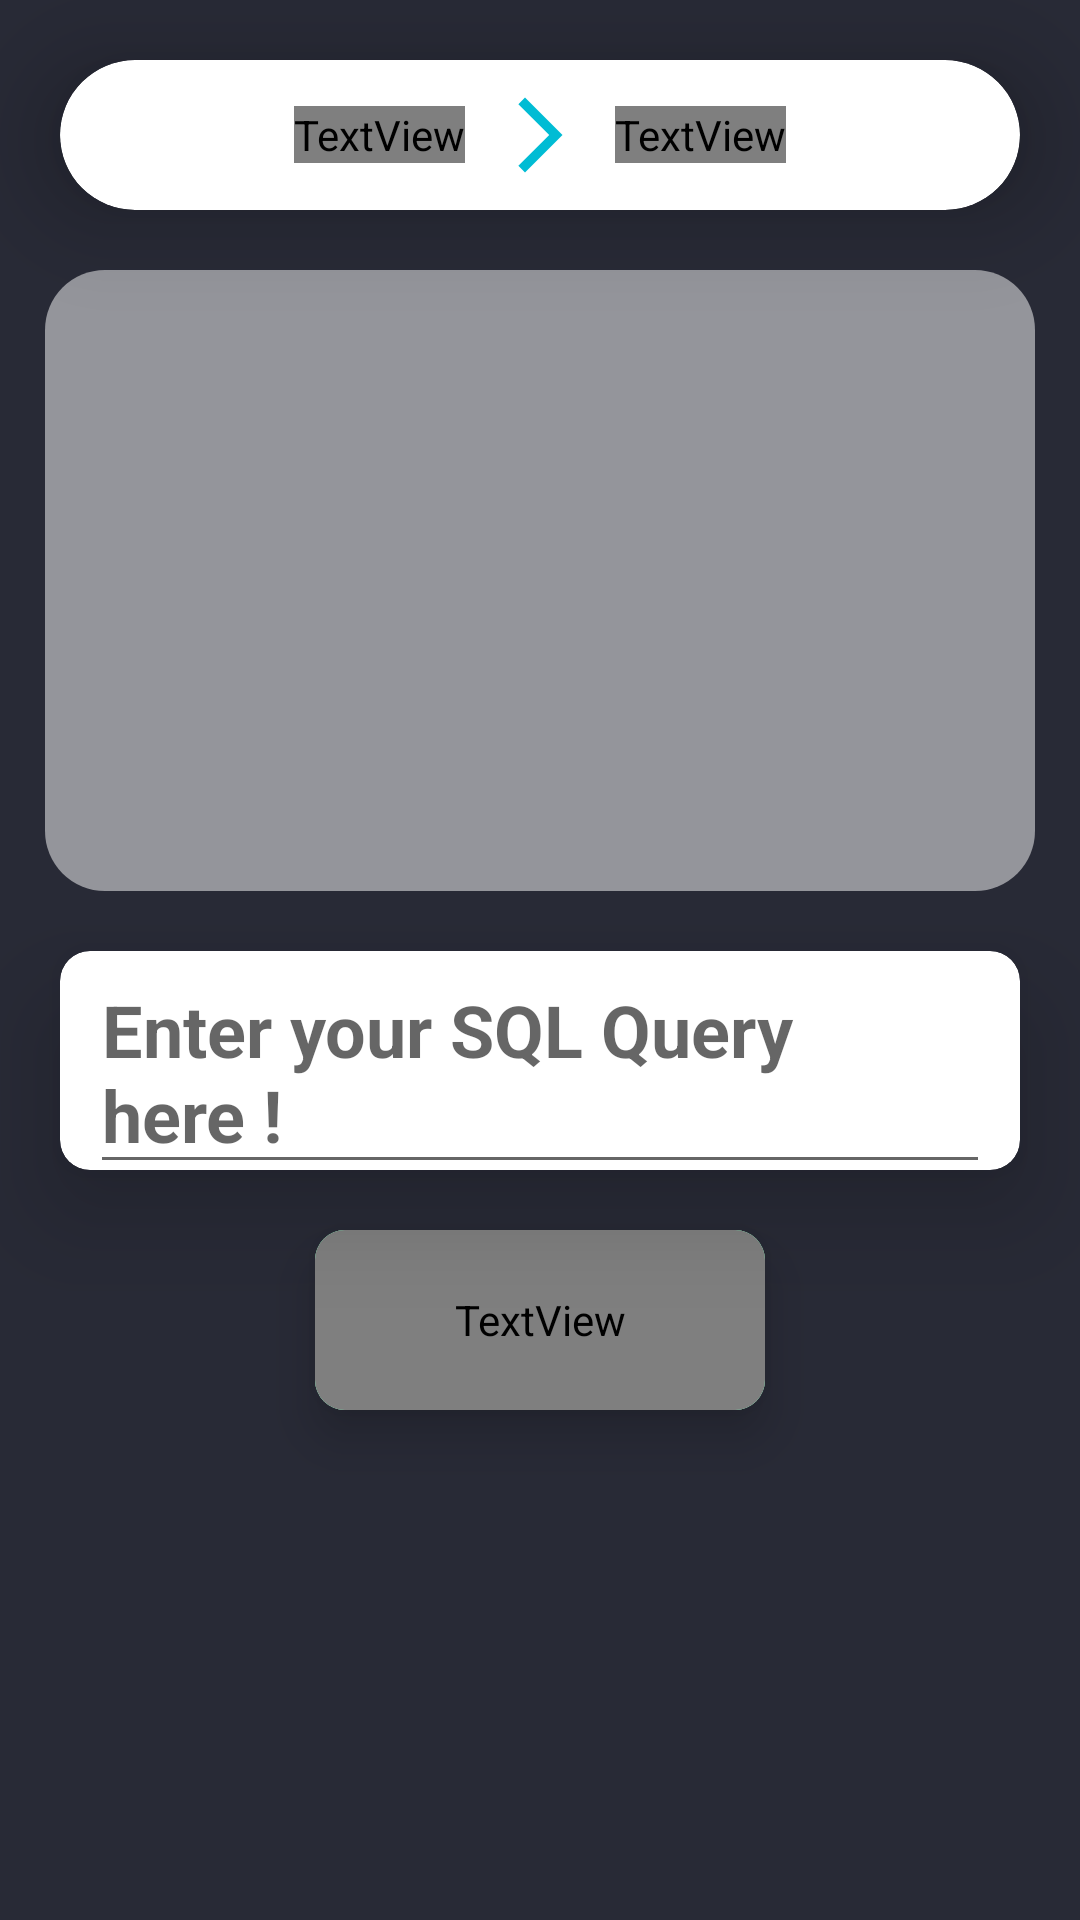

Reconstruct the res/layout file that produces this screen, plus the resources it refers to.
<!-- AndroidManifest.xml: application theme Theme.SQLWizard -->
<!-- res/layout/activity_question_page.xml -->
<?xml version="1.0" encoding="utf-8"?>
<RelativeLayout android:layout_width="match_parent"
    android:layout_height="match_parent"
    android:id="@+id/check"
    android:background="#282a36"
    xmlns:android="http://schemas.android.com/apk/res/android"
    xmlns:app="http://schemas.android.com/apk/res-auto">
    <androidx.cardview.widget.CardView
        android:layout_width="match_parent"
        android:elevation="20dp"
        app:cardElevation="20dp"
        android:id="@+id/nav"
        android:layout_margin="20dp"
        app:cardCornerRadius="30dp"
        android:layout_height="50dp">
        <RelativeLayout
            android:layout_width="match_parent"
            android:layout_height="match_parent">
            <LinearLayout
                android:layout_width="wrap_content"
                android:gravity="center"
                android:layout_centerInParent="true"
                android:layout_height="match_parent"
                android:orientation="horizontal">
                <TextView
                    android:layout_width="wrap_content"
                    android:text="Level 1"
                    android:textStyle="bold"
                    android:id="@+id/levelTextView"
                    android:textSize="20dp"
                    android:fontFamily="@raw/font1"
                    android:layout_height="wrap_content"/>
                <ImageView
                    android:layout_width="50dp"
                    android:layout_height="30dp"
                    android:src="@drawable/baseline_arrow_forward_ios_24"/>
                <TextView
                    android:layout_width="wrap_content"
                    android:layout_height="wrap_content"
                    android:textStyle="bold"
                    android:id="@+id/problemTextView"
                    android:textSize="20dp"
                    android:fontFamily="@raw/font1"
                    android:text="Problem 1"/>
            </LinearLayout>
        </RelativeLayout>
    </androidx.cardview.widget.CardView>
    <RelativeLayout
        android:layout_width="match_parent"
        android:layout_below="@id/nav"
        android:layout_height="match_parent">
        <RelativeLayout
            android:layout_width="match_parent"
            android:layout_marginLeft="15dp"
            android:layout_marginRight="15dp"
            android:id="@+id/questionView"
            android:background="@drawable/corner_radius"
            android:layout_height="wrap_content">
            <TextView
                android:layout_width="match_parent"
                android:layout_height="wrap_content"
                android:textStyle="bold"
                android:padding="20dp"
                android:textColor="@color/theamx"
                android:id="@+id/questionTextView"
                android:textSize="20dp"/>
            <ImageView
                android:layout_width="wrap_content"
                android:layout_margin="20dp"
                android:id="@+id/questionImage"
                android:scaleType="fitCenter"
                android:layout_below="@+id/questionTextView"
                android:layout_height="100dp" />

            <LinearLayout android:id="@+id/test"
                android:layout_width="match_parent"
                android:layout_height="38sp"
                android:orientation="horizontal"
                xmlns:android="http://schemas.android.com/apk/res/android" />
        </RelativeLayout>

        <androidx.cardview.widget.CardView
            android:layout_width="match_parent"
            android:elevation="20dp"
            app:cardElevation="20dp"
            android:id="@+id/queryView"
            android:layout_below="@id/questionView"
            android:layout_margin="20dp"
            app:cardCornerRadius="10dp"

            android:minHeight="50dp"
            android:layout_height="wrap_content">
            
            <RelativeLayout
                android:layout_width="match_parent"
                android:layout_height="wrap_content">
                <MultiAutoCompleteTextView
                    android:id="@+id/autoComplete"
                    android:layout_width="match_parent"
                    android:layout_height="wrap_content"
                    android:textSize="24dp"
                    android:textStyle="bold"
                    android:textColor="@color/primary"
                    android:layout_marginLeft="10dp"
                    android:inputType="textMultiLine"
                    android:layout_marginRight="10dp"
                    android:layout_marginBottom="-5dp"
                    android:hint="Enter your SQL Query here !"/>
            </RelativeLayout>
        </androidx.cardview.widget.CardView>
        <androidx.cardview.widget.CardView
            android:layout_width="150dp"
            android:layout_centerHorizontal="true"
            app:cardCornerRadius="10dp"
            android:elevation="10dp"
            app:cardElevation="10dp"
            android:focusable="true"
            android:clickable="true"
            android:foreground="?selectableItemBackground"
            android:background="@color/submit_btn_color"
            android:layout_below="@+id/queryView"
            android:layout_height="60dp">
            <RelativeLayout
                android:layout_width="match_parent"
                android:layout_height="match_parent"
                android:id="@+id/submitQueryBtn"
                android:background="@color/submit_btn_color">
                <TextView
                    android:layout_width="match_parent"
                    android:layout_height="match_parent"
                    android:text="Submit"
                    android:gravity="center"
                    android:textSize="25dp"
                    android:textStyle="bold"
                    android:textColor="#fff"
                    android:fontFamily="@raw/font1"
                    />
            </RelativeLayout>
        </androidx.cardview.widget.CardView>
    </RelativeLayout>

</RelativeLayout>
<!-- resources referenced by this layout -->
<resources>
  <color name="primary">#00BCD4</color>
  <color name="submit_btn_color">#69F0AE</color>
  <color name="theamx">#7D437A</color>
  <!-- drawable baseline_arrow_forward_ios_24 (drawable) -->
  <vector android:autoMirrored="true" android:height="240dp"
      android:tint="#00BCD4" android:viewportHeight="24"
      android:viewportWidth="24" android:width="240dp" xmlns:android="http://schemas.android.com/apk/res/android">
      <path android:fillColor="@android:color/white" android:pathData="M6.23,20.23l1.77,1.77l10,-10l-10,-10l-1.77,1.77l8.23,8.23z"/>
  </vector>
  <!-- drawable corner_radius (drawable) -->
  <?xml version="1.0" encoding="utf-8"?>
  <shape xmlns:android="http://schemas.android.com/apk/res/android"
          android:shape="rectangle">
      <solid
          android:color="#80FFFFFF"/>
      <corners
          android:radius="20dp"/>
  </shape>
  <style name="Theme.SQLWizard" parent="Theme.MaterialComponents.DayNight.DarkActionBar">
          
          <item name="colorPrimary">@color/purple_500</item>
          <item name="colorPrimaryVariant">@color/purple_700</item>
          <item name="colorOnPrimary">@color/white</item>
          
          <item name="colorSecondary">@color/teal_200</item>
          <item name="colorSecondaryVariant">@color/teal_700</item>
          <item name="colorOnSecondary">@color/black</item>
          
          <item name="android:statusBarColor">?attr/colorPrimaryVariant</item>
          
      </style>
  <color name="purple_500">#FF6200EE</color>
  <color name="purple_700">#FF3700B3</color>
  <color name="white">#FFFFFFFF</color>
  <color name="teal_200">#FF03DAC5</color>
  <color name="teal_700">#FF018786</color>
  <color name="black">#FF000000</color>
</resources>
